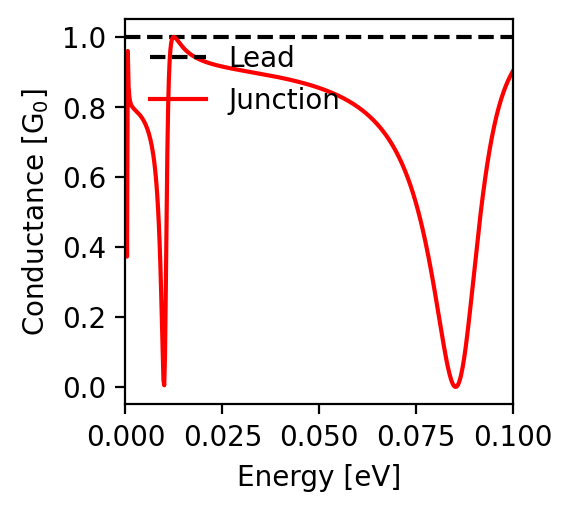

Values plotted in this chart, from the file beside it:
energy; conductance
-0.1; 0.903
-0.0998; 0.899
-0.0996; 0.895
-0.0994; 0.89
-0.0992; 0.886
-0.099; 0.882
-0.0988; 0.877
-0.0986; 0.872
-0.0984; 0.867
-0.0982; 0.861
-0.098; 0.856
-0.0978; 0.85
-0.0976; 0.844
-0.0974; 0.837
-0.0972; 0.831
-0.097; 0.824
-0.0968; 0.817
-0.0966; 0.809
-0.0964; 0.802
-0.0962; 0.793
-0.096; 0.785
-0.0958; 0.776
-0.0956; 0.767
-0.0954; 0.758
-0.0952; 0.748
-0.095; 0.737
-0.0948; 0.727
-0.0946; 0.716
-0.0944; 0.704
-0.0942; 0.692
-0.094; 0.679
-0.0938; 0.667
-0.0936; 0.653
-0.0934; 0.639
-0.0932; 0.625
-0.093; 0.61
-0.0928; 0.594
-0.0926; 0.578
-0.0924; 0.562
-0.0922; 0.545
-0.092; 0.527
-0.0918; 0.51
-0.0916; 0.491
-0.0914; 0.472
-0.0912; 0.453
-0.091; 0.433
-0.0908; 0.413
-0.0906; 0.393
-0.0904; 0.373
-0.0902; 0.352
-0.09; 0.331
-0.0898; 0.31
-0.0896; 0.289
-0.0894; 0.268
-0.0892; 0.247
-0.089; 0.226
-0.0888; 0.206
-0.0886; 0.187
-0.0884; 0.167
-0.0882; 0.149
... 941 more rows
